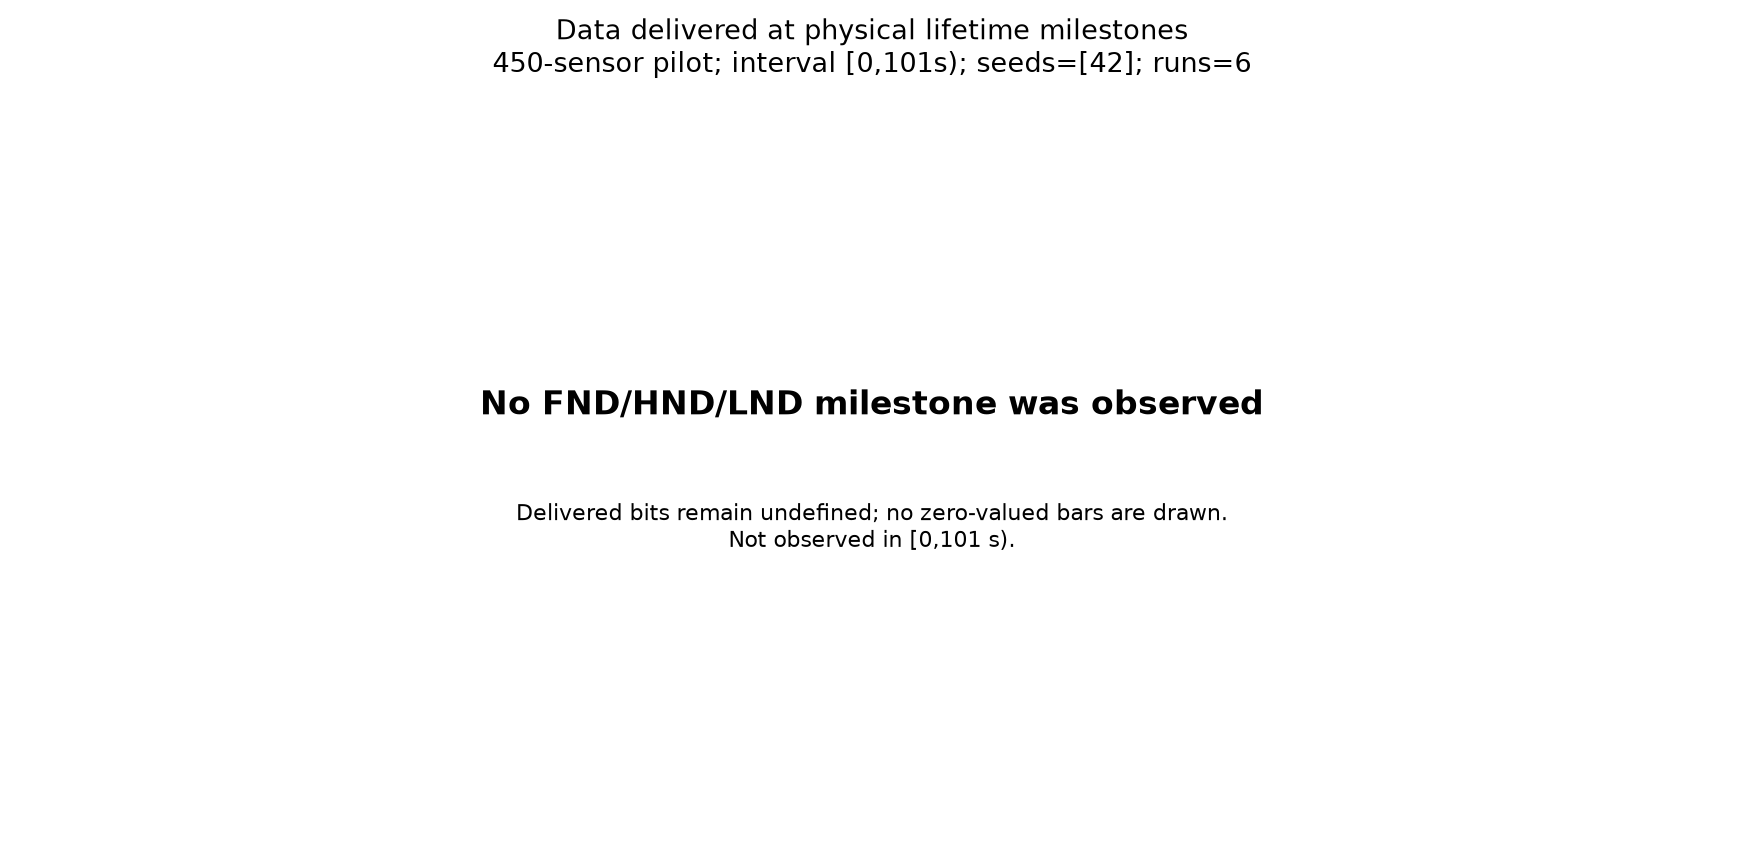

The data file committed next to this chart (first rows):
scenario, algorithm, range_m, seed, milestone, milestone_time_s, delivered_bits, status, observation_interval
MHR_R250m_seed42, MHR, 250.0, 42, FND, , , not_observed, [0,101 s)
MHR_R250m_seed42, MHR, 250.0, 42, HND, , , not_observed, [0,101 s)
MHR_R250m_seed42, MHR, 250.0, 42, LND, , , not_observed, [0,101 s)
MHR_R300m_seed42, MHR, 300.0, 42, FND, , , not_observed, [0,101 s)
MHR_R300m_seed42, MHR, 300.0, 42, HND, , , not_observed, [0,101 s)
MHR_R300m_seed42, MHR, 300.0, 42, LND, , , not_observed, [0,101 s)
MHR_R350m_seed42, MHR, 350.0, 42, FND, , , not_observed, [0,101 s)
MHR_R350m_seed42, MHR, 350.0, 42, HND, , , not_observed, [0,101 s)
MHR_R350m_seed42, MHR, 350.0, 42, LND, , , not_observed, [0,101 s)
EMHR_R250m_seed42, EMHR, 250.0, 42, FND, , , not_observed, [0,101 s)
EMHR_R250m_seed42, EMHR, 250.0, 42, HND, , , not_observed, [0,101 s)
EMHR_R250m_seed42, EMHR, 250.0, 42, LND, , , not_observed, [0,101 s)
EMHR_R300m_seed42, EMHR, 300.0, 42, FND, , , not_observed, [0,101 s)
EMHR_R300m_seed42, EMHR, 300.0, 42, HND, , , not_observed, [0,101 s)
EMHR_R300m_seed42, EMHR, 300.0, 42, LND, , , not_observed, [0,101 s)
EMHR_R350m_seed42, EMHR, 350.0, 42, FND, , , not_observed, [0,101 s)
EMHR_R350m_seed42, EMHR, 350.0, 42, HND, , , not_observed, [0,101 s)
EMHR_R350m_seed42, EMHR, 350.0, 42, LND, , , not_observed, [0,101 s)
